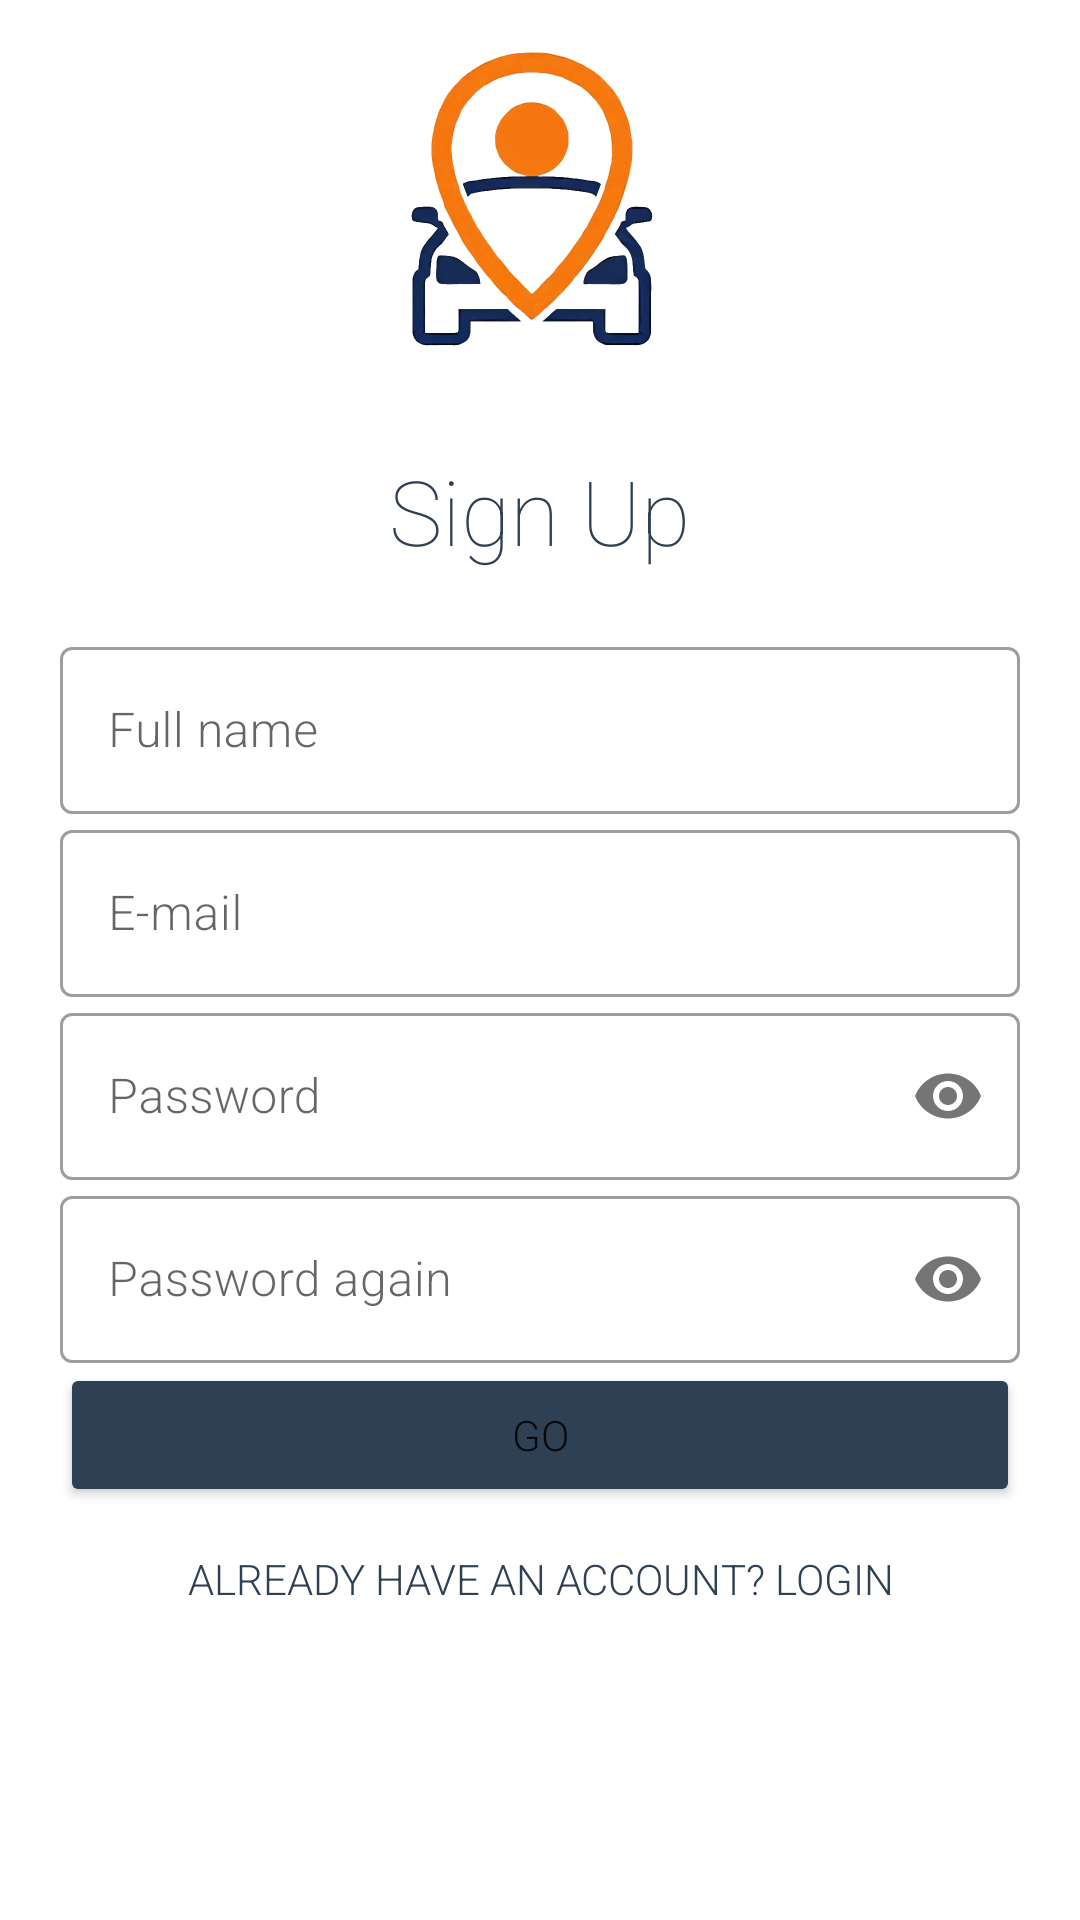

Produce the Android XML layout that renders to this screen, including the resource entries it uses.
<!-- AndroidManifest.xml: application theme AppTheme -->
<!-- res/layout/activity_register.xml -->
<?xml version="1.0" encoding="utf-8"?>
<LinearLayout xmlns:android="http://schemas.android.com/apk/res/android"
    xmlns:app="http://schemas.android.com/apk/res-auto"
    xmlns:tools="http://schemas.android.com/tools"
    android:layout_width="match_parent"
    android:layout_height="match_parent"
    tools:context=".activity.RegisterActivity"
    android:orientation="vertical">

    <ImageView
        android:id="@+id/logo_image"
        android:layout_width="150dp"
        android:layout_height="150dp"
        android:src="@drawable/images"
        android:transitionName="logo_image"
        android:layout_gravity="center"/>
    <TextView
        android:transitionName="logo_text"
        android:id="@+id/reg_tag"
        android:layout_width="wrap_content"
        android:layout_height="wrap_content"
        android:text="@string/welcome"
        android:textSize="30sp"
        android:textColor="@color/menuText"
        android:fontFamily="sans-serif-thin"
        android:layout_gravity="center"/>

    <LinearLayout
        android:layout_width="match_parent"
        android:layout_height="wrap_content"
        android:layout_margin="20dp"
        android:orientation="vertical">
        <com.google.android.material.textfield.TextInputLayout
            android:layout_width="match_parent"
            android:layout_height="wrap_content"
            android:hint="@string/full_name"
            style="@style/Widget.MaterialComponents.TextInputLayout.OutlinedBox"
            android:id="@+id/reg_name"
            android:transitionName="logo_username">
            <com.google.android.material.textfield.TextInputEditText
                android:id="@+id/reg_name_editText"
                android:layout_width="match_parent"
                android:layout_height="wrap_content"
                android:inputType="text"/>
        </com.google.android.material.textfield.TextInputLayout>

        <com.google.android.material.textfield.TextInputLayout
            android:layout_width="match_parent"
            android:layout_height="wrap_content"
            android:hint="@string/e_mail"
            style="@style/Widget.MaterialComponents.TextInputLayout.OutlinedBox"
            android:id="@+id/email">
            <com.google.android.material.textfield.TextInputEditText
                android:id="@+id/email_editText"
                android:layout_width="match_parent"
                android:layout_height="wrap_content"
                android:inputType="text"/>
        </com.google.android.material.textfield.TextInputLayout>
        <com.google.android.material.textfield.TextInputLayout
            android:layout_width="match_parent"
            android:layout_height="wrap_content"
            android:hint="@string/password"
            style="@style/Widget.MaterialComponents.TextInputLayout.OutlinedBox"
            android:id="@+id/passwordReg"
            app:passwordToggleEnabled="true">
            <com.google.android.material.textfield.TextInputEditText
                android:id="@+id/passwordReg_editText"
                android:layout_width="match_parent"
                android:layout_height="wrap_content"
                android:inputType="textPassword"
               />
        </com.google.android.material.textfield.TextInputLayout>
        <com.google.android.material.textfield.TextInputLayout
            android:layout_width="match_parent"
            android:layout_height="wrap_content"
            android:hint="@string/password_again"
            style="@style/Widget.MaterialComponents.TextInputLayout.OutlinedBox"
            android:id="@+id/password_repeat"
            android:transitionName="logo_password"
            app:passwordToggleEnabled="true">
            <com.google.android.material.textfield.TextInputEditText
                android:id="@+id/password_repeat_editText"
                android:layout_width="match_parent"
                android:layout_height="wrap_content"
                android:inputType="textPassword"
                />
        </com.google.android.material.textfield.TextInputLayout>
        <Button
            android:layout_width="match_parent"
            android:layout_height="wrap_content"
            android:id="@+id/sign_up"
            android:text="@string/confirm"
            android:backgroundTint="@color/menuText"
            android:transitionName="transition_button"/>
        <Button
            android:layout_width="match_parent"
            android:layout_height="wrap_content"
            android:id="@+id/back_login"
            android:background="#00000000"
            android:text="@string/back_login"
            android:textColor="@color/menuText"
            android:transitionName="transition_button_2"/>
    </LinearLayout>


</LinearLayout>
<!-- resources referenced by this layout -->
<resources>
  <color name="menuText">#2E4053</color>
  <!-- drawable images: png bitmap (drawable-hdpi, 136183 bytes) -->
  <string name="back_login">Already have an account? Login</string>
  <string name="confirm">Go</string>
  <string name="e_mail">E-mail</string>
  <string name="full_name">Full name</string>
  <string name="password">Password</string>
  <string name="password_again">Password again</string>
  <string name="welcome">Sign Up</string>
  <style name="AppTheme" parent="Theme.MaterialComponents.Light.NoActionBar">
          <item name="colorPrimary">@color/menuText</item>
          <item name="colorSecondary">@color/menuText</item>
          <item name="boxStrokeColor">@color/menuText</item>
      </style>
</resources>
